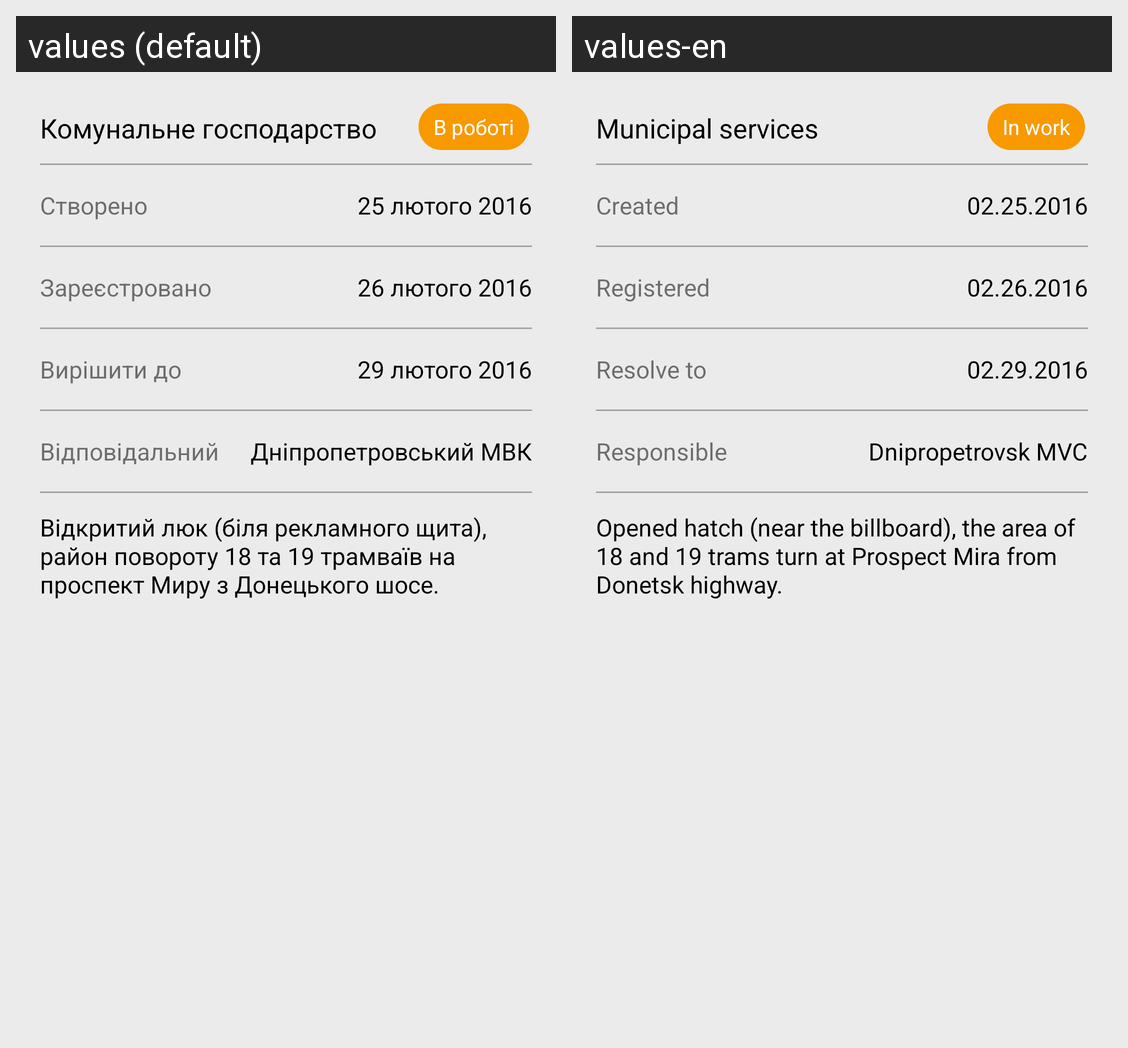

This grid shows one Android layout under two languages. Give, for every string resource on the screen, its name, the default text and each shown locale's text.
Android screen res/layout/activity_main.xml rendered under 2 locales, left to right: values (default), values-en. Device: Nexus 5 (rendered at 1080×1920; each locale shown at half size, 540×960, under a caption strip naming it); theme AppTheme.
Strings drawn on this screen, with the default value and each locale's value (text and hints the layout hard-codes, and strings that could not be matched under every locale, appear in the picture but are not listed):

headline
  values: Комунальне господарство
  values-en: Municipal services

status
  values: В роботі
  values-en: In work

createText
  values: Створено
  values-en: Created

createDate
  values: 25 лютого 2016
  values-en: 02.25.2016

registrationText
  values: Зареєстровано
  values-en: Registered

registrationDate
  values: 26 лютого 2016
  values-en: 02.26.2016

deadlineText
  values: Вирішити до
  values-en: Resolve to

deadlineDate
  values: 29 лютого 2016
  values-en: 02.29.2016

responsibleText
  values: Відповідальний
  values-en: Responsible

responsibleOrganization
  values: Дніпропетровський МВК
  values-en: Dnipropetrovsk MVC

mainText
  values: Відкритий люк (біля рекламного щита), район повороту 18 та 19 трамваїв на проспект Миру з Донецького шосе.
  values-en: Opened hatch (near the billboard), the area of 18 and 19 trams turn at Prospect Mira from Donetsk highway.
